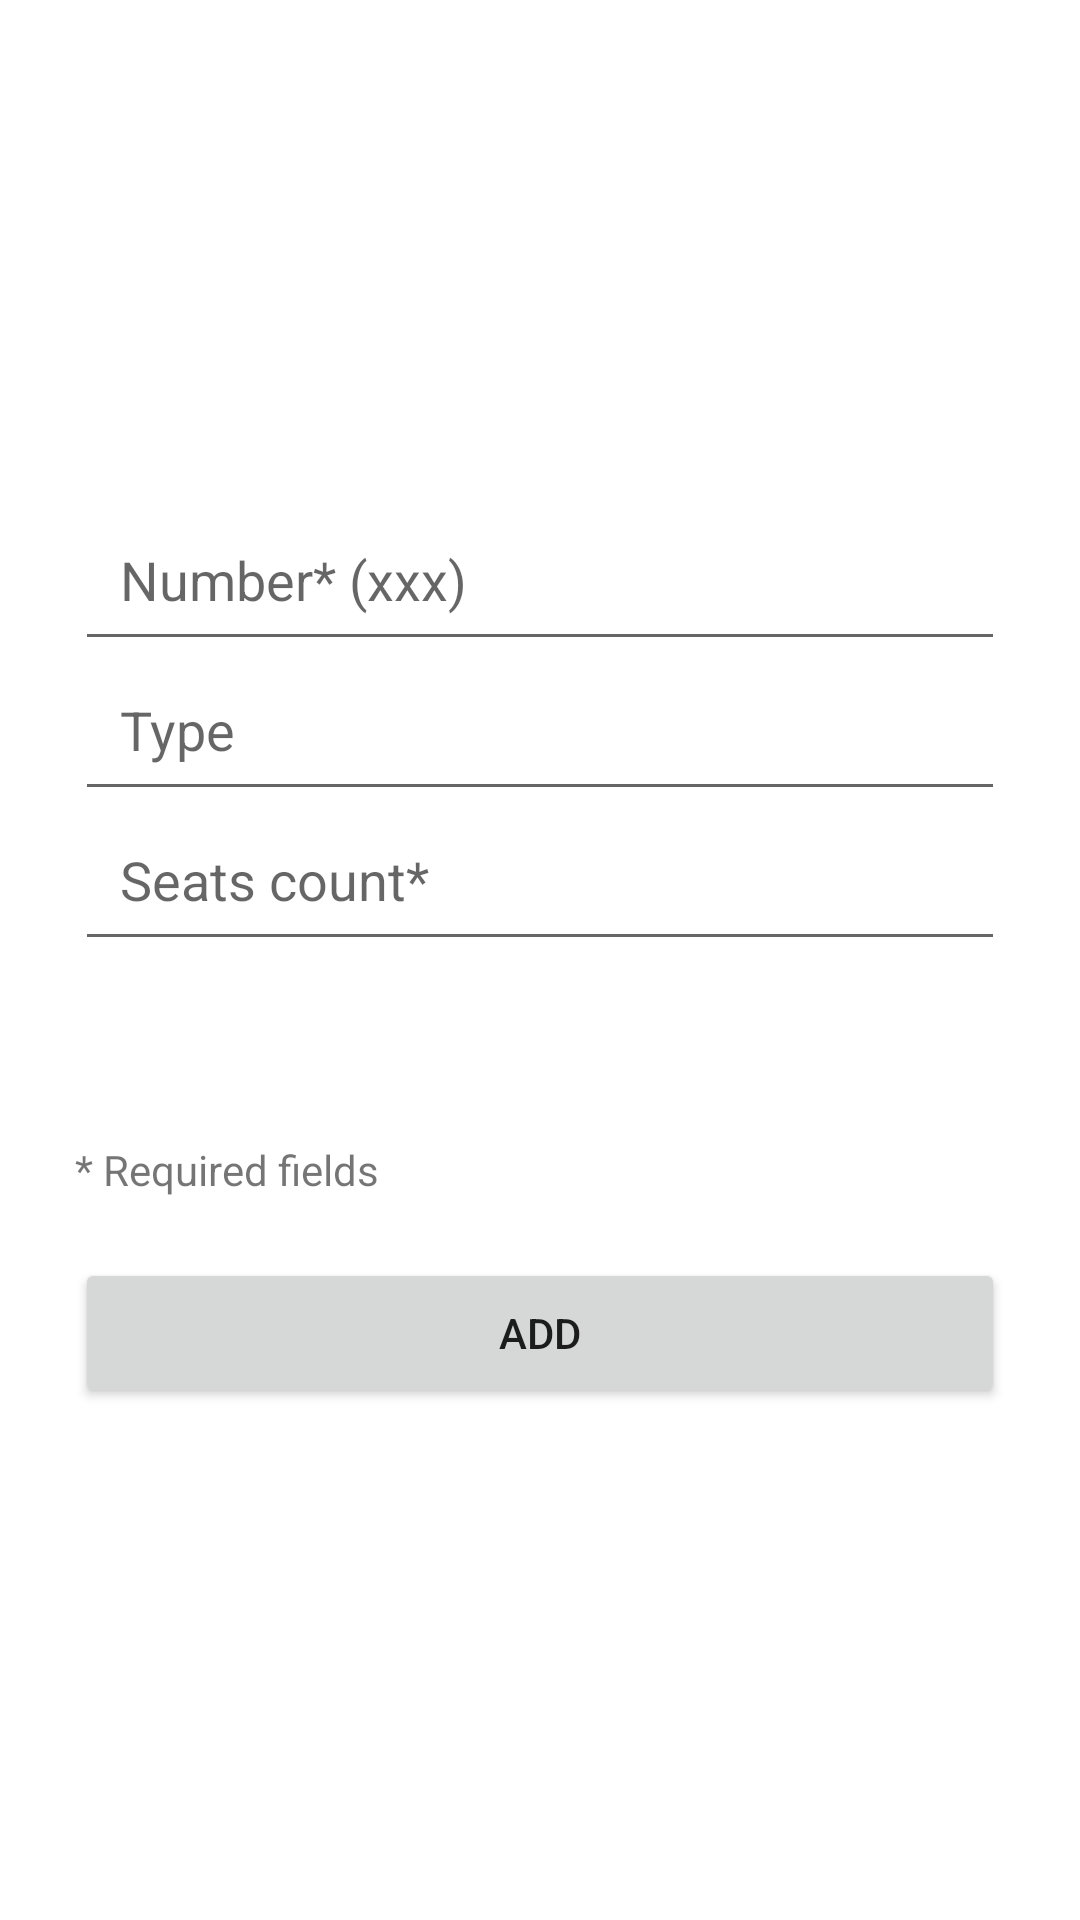

This screen was rendered from an Android layout file. Write that file and the resources it references.
<!-- AndroidManifest.xml: application theme Theme.AudDistAndroid -->
<!-- res/layout/activity_add_audience.xml -->
<?xml version="1.0" encoding="utf-8"?>
<androidx.appcompat.widget.LinearLayoutCompat xmlns:android="http://schemas.android.com/apk/res/android"
    xmlns:tools="http://schemas.android.com/tools"
    android:layout_width="match_parent"
    android:layout_height="match_parent"
    android:gravity="center_vertical"
    android:orientation="vertical">

    <EditText
        android:layout_width="match_parent"
        android:layout_height="50dp"
        android:layout_marginHorizontal="25dp"
        android:ems="10"
        android:hint="Number* (xxx)"
        android:inputType="textPersonName"
        android:padding="15dp" />

    <EditText
        android:layout_width="match_parent"
        android:layout_height="50dp"
        android:layout_marginHorizontal="25dp"
        android:ems="10"
        android:hint="Type"
        android:inputType="textPersonName"
        android:padding="15dp" />
    <EditText
        android:layout_width="match_parent"
        android:layout_height="50dp"
        android:layout_marginHorizontal="25dp"
        android:ems="10"
        android:hint="Seats count*"
        android:inputType="textPersonName"
        android:padding="15dp" />

    <TextView
        android:layout_width="wrap_content"
        android:layout_height="wrap_content"
        android:layout_marginTop="60dp"
        android:layout_marginHorizontal="25dp"
        android:layout_marginBottom="20dp"
        android:text="* Required fields"/>

    <Button
        android:layout_width="match_parent"
        android:layout_height="50dp"
        android:layout_marginHorizontal="25dp"
        android:text="ADD" />


</androidx.appcompat.widget.LinearLayoutCompat>
<!-- resources referenced by this layout -->
<resources>
  <style name="Theme.AudDistAndroid" parent="Theme.MaterialComponents.DayNight.DarkActionBar">
          
          <item name="colorPrimary">@android:color/holo_blue_light</item>
          <item name="colorPrimaryVariant">@android:color/holo_blue_dark</item>
          <item name="colorOnPrimary">#ecedf0</item>
          
          <item name="colorSecondary">@android:color/holo_blue_light</item>
          <item name="colorSecondaryVariant">@android:color/holo_blue_light</item>
          <item name="colorOnSecondary">@android:color/white</item>
          
  
          <item name="windowActionBar">false</item>
          <item name="windowNoTitle">true</item>
  
          <item name="floatingActionButtonStyle">@style/FloatingButton</item>
      </style>
  <style name="FloatingButton" parent="Widget.MaterialComponents.FloatingActionButton">
          <item name="tint">@android:color/white</item>
      </style>
</resources>
